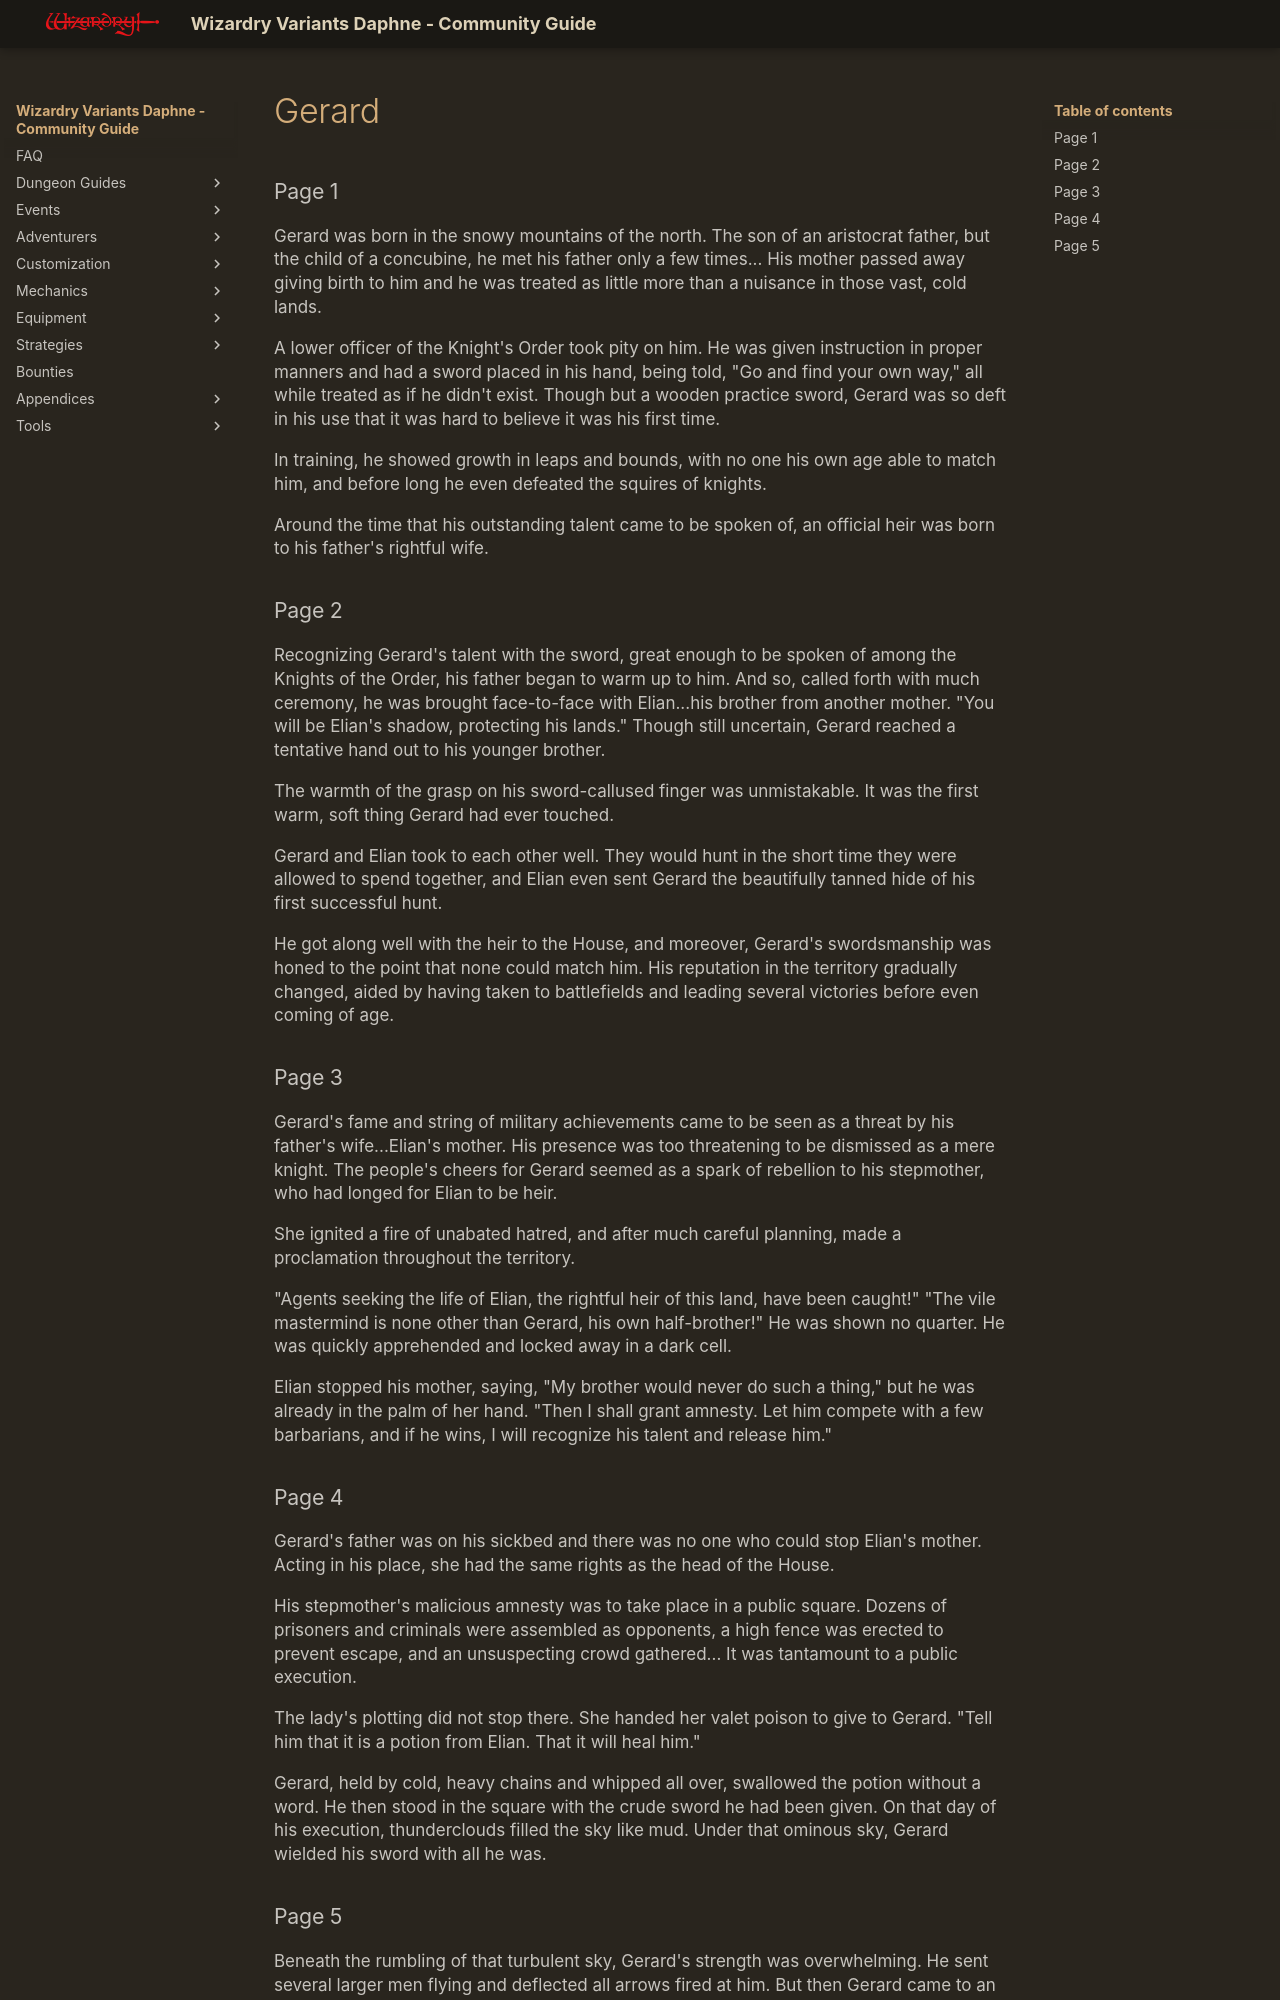

repository: itsnicksia/wizardry-daphne-guide · page: adventurers/legendary-adventurers/life-stories/Gerard/index.html · generator: mkdocs

### Page 1  
Gerard was born in the snowy mountains of the north. The son of an aristocrat father, but the child of a concubine, he met his father only a few times... His mother passed away giving birth to him and he was treated as little more than a nuisance in those vast, cold lands.

A lower officer of the Knight's Order took pity on him. He was given instruction in proper manners and had a sword placed in his hand, being told, "Go and find your own way," all while treated as if he didn't exist. Though but a wooden practice sword, Gerard was so deft in his use that it was hard to believe it was his first time.

In training, he showed growth in leaps and bounds, with no one his own age able to match him, and before long he even defeated the squires of knights.

Around the time that his outstanding talent came to be spoken of, an official heir was born to his father's rightful wife.

### Page 2  
Recognizing Gerard's talent with the sword, great enough to be spoken of among the Knights of the Order, his father began to warm up to him. And so, called forth with much ceremony, he was brought face-to-face with Elian...his brother from another mother.
"You will be Elian's shadow, protecting his lands."
Though still uncertain, Gerard reached a tentative hand out to his younger brother.

The warmth of the grasp on his sword-callused finger was unmistakable. It was the first warm, soft thing Gerard had ever touched.

Gerard and Elian took to each other well. They would hunt in the short time they were allowed to spend together, and Elian even sent Gerard the beautifully tanned hide of his first successful hunt.

He got along well with the heir to the House, and moreover, Gerard's swordsmanship was honed to the point that none could match him. His reputation in the territory gradually changed, aided by having taken to battlefields and leading several victories before even coming of age.

### Page 3  
Gerard's fame and string of military achievements came to be seen as a threat by his father's wife...Elian's mother. His presence was too threatening to be dismissed as a mere knight. The people's cheers for Gerard seemed as a spark of rebellion to his stepmother, who had longed for Elian to be heir.

She ignited a fire of unabated hatred, and after much careful planning, made a proclamation throughout the territory.

"Agents seeking the life of Elian, the rightful heir of this land, have been caught!"
"The vile mastermind is none other than Gerard, his own half-brother!"
He was shown no quarter. He was quickly apprehended and locked away in a dark cell.

Elian stopped his mother, saying, "My brother would never do such a thing," but he was already in the palm of her hand.
"Then I shall grant amnesty. Let him compete with a few barbarians, and if he wins, I will recognize his talent and release him."

### Page 4  
Gerard's father was on his sickbed and there was no one who could stop Elian's mother. Acting in his place, she had the same rights as the head of the House.

His stepmother's malicious amnesty was to take place in a public square. Dozens of prisoners and criminals were assembled as opponents, a high fence was erected to prevent escape, and an unsuspecting crowd gathered... It was tantamount to a public execution.

The lady's plotting did not stop there. She handed her valet poison to give to Gerard.
"Tell him that it is a potion from Elian. That it will heal him."

Gerard, held by cold, heavy chains and whipped all over, swallowed the potion without a word. He then stood in the square with the crude sword he had been given. On that day of his execution, thunderclouds filled the sky like mud. Under that ominous sky, Gerard wielded his sword with all he was.
